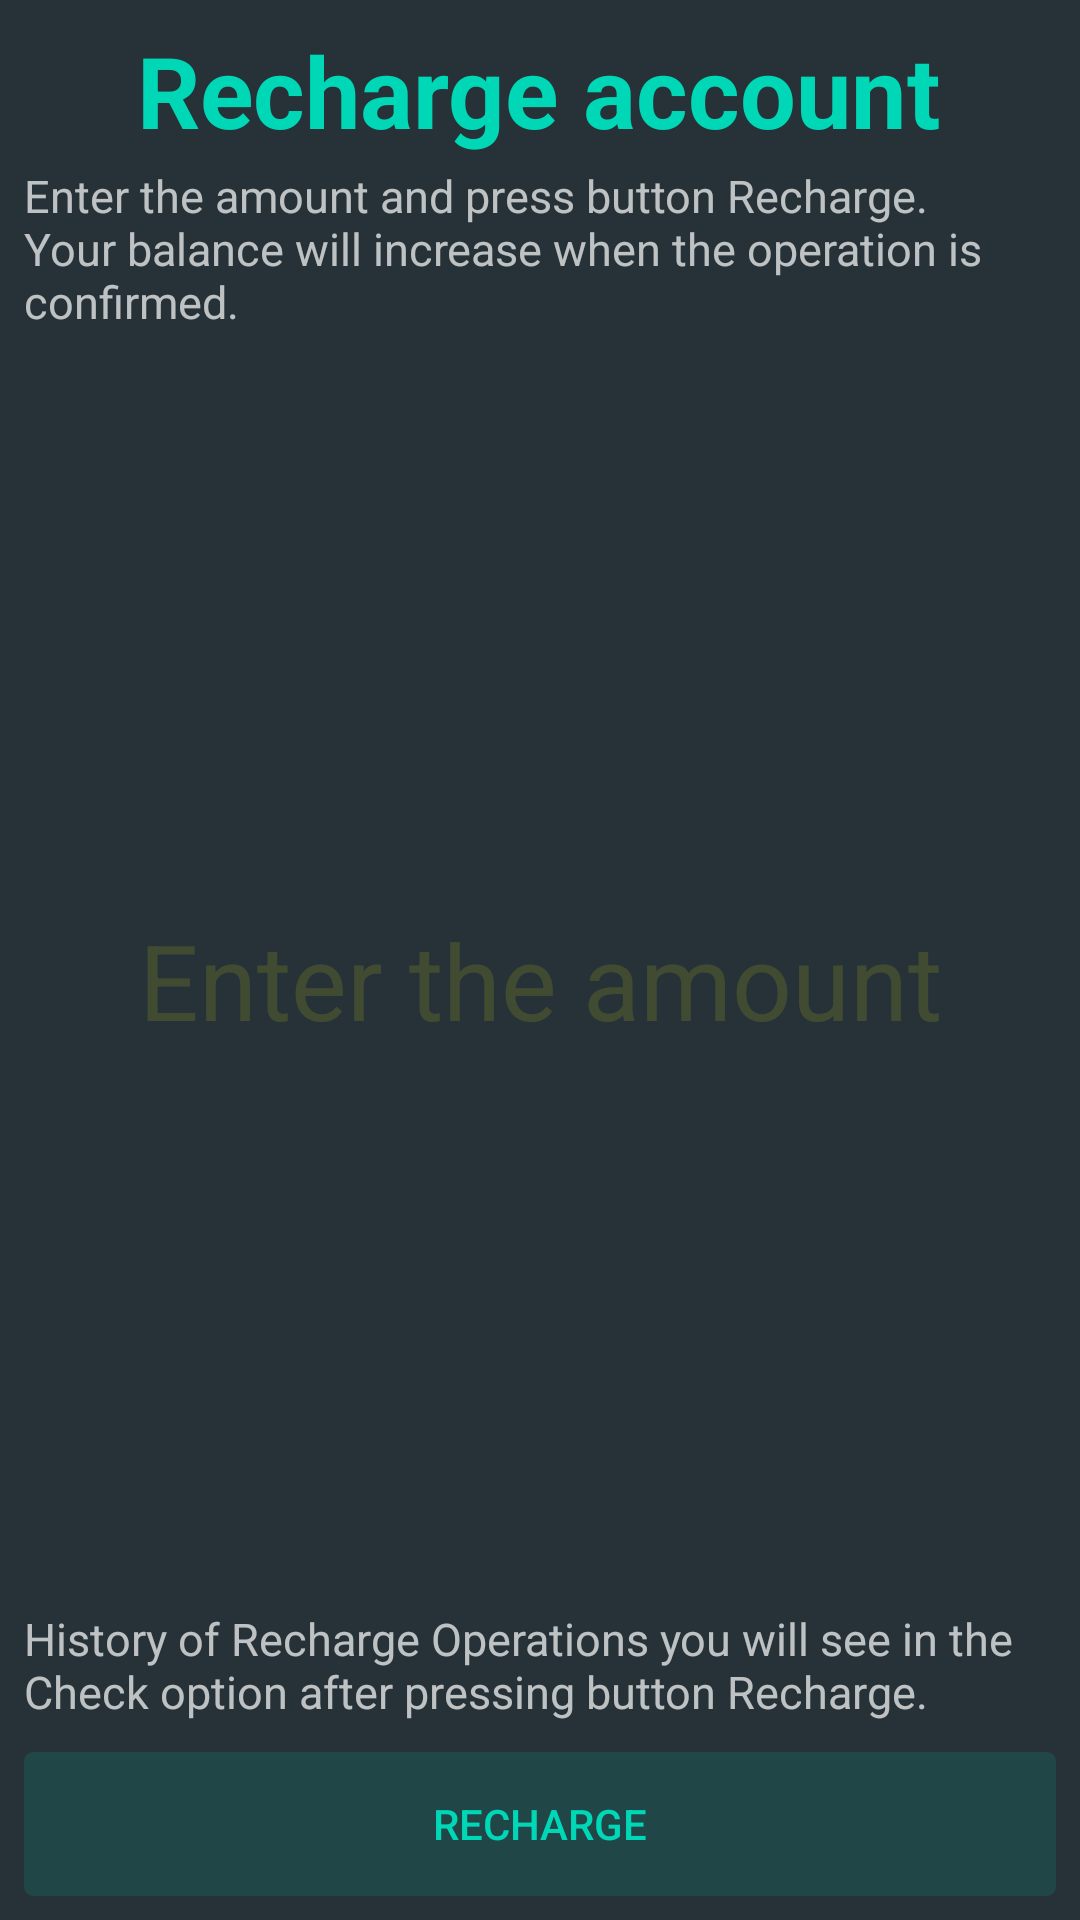

Layout XML and referenced resources for this Android screen:
<!-- AndroidManifest.xml: application theme AppTheme -->
<!-- res/layout/activity_recharge.xml -->
<?xml version="1.0" encoding="utf-8"?>
<LinearLayout xmlns:android="http://schemas.android.com/apk/res/android"
    android:orientation="vertical" android:layout_width="match_parent"
    android:background="@color/colorApp"
    android:layout_height="match_parent"
    android:padding="8dp"

    android:fontFamily="roboto-medium"
    android:id="@+id/rechargeLayout">

    <TextView
        android:text="@string/txt_enterMoney"
        android:layout_gravity="center"
        android:id="@+id/rechargeTxt"
        android:textStyle="bold"
        android:layout_width="wrap_content"
        android:layout_height="wrap_content"
        android:textColor="@color/colorName"
        android:textSize="33sp"/>

    <TextView
        android:gravity="fill_horizontal"
        android:text="@string/str_amount"
        android:layout_width="match_parent"
        android:layout_height="wrap_content"
        android:layout_marginBottom="10dp"
        android:layout_marginTop="3dp"
        android:textSize="15sp" />

    <EditText
        android:id="@+id/moneyBox"
        android:maxLength="6"
        android:layout_width="match_parent"
        android:background="@android:color/transparent"
        android:cursorVisible="true"
        android:hint="@string/txt_enterAmount"
        android:textColorHint="@color/colorYellowTr"
        android:textAlignment="center"
        android:inputType="number"
        android:textSize="35sp"
        android:textColor="@color/colorYellow"
        android:layout_weight="2"
        android:layout_height="0dp"/>

    <TextView
        android:text="@string/str_history"
        android:layout_width="match_parent"
        android:layout_height="wrap_content"
        android:layout_marginBottom="10dp"
        android:layout_marginTop="3dp"
        android:textSize="15sp"/>

    <Button
        android:id="@+id/btnRecharge"
        android:layout_width="match_parent"
        android:layout_height="wrap_content"
        android:layout_gravity="center"
        android:gravity="center"
        android:textColor="@color/colorName"
        android:background="@drawable/general_btn_style"
        android:text="@string/btn_recharge" />



</LinearLayout>
<!-- resources referenced by this layout -->
<resources>
  <color name="colorApp">#263238</color>
  <color name="colorName">#00d7b6</color>
  <color name="colorYellow">#ffff00</color>
  <color name="colorYellowTr">#20ffff00</color>
  <!-- drawable general_btn_style (drawable) -->
  <?xml version="1.0" encoding="utf-8"?>
  <selector xmlns:android="http://schemas.android.com/apk/res/android">
      <item android:drawable="@drawable/selected" android:state_pressed="true" />
      <item android:drawable="@drawable/btn_color" />
  </selector>
  <string name="btn_recharge">Recharge</string>
  <string name="str_amount">Enter the amount and press button Recharge. Your balance will increase when the operation is confirmed.</string>
  <string name="str_history">History of Recharge Operations you will see in the Check option after pressing button Recharge.</string>
  <string name="txt_enterAmount">Enter the amount</string>
  <string name="txt_enterMoney">Recharge account</string>
  <style name="AppTheme" parent="@android:style/Theme.Material">
          
          <item name="android:windowNoTitle">true</item>
          
          <item name="windowActionBar">true</item>
          <item name="android:colorBackground">@color/colorApp</item>
  
      </style>
  <!-- drawable selected (drawable) -->
  <?xml version="1.0" encoding="utf-8"?>
  <selector xmlns:android="http://schemas.android.com/apk/res/android">
      <item >
          <shape android:shape="rectangle">
              <stroke android:width="2dp" android:color="@color/colorBtn"/>
              <corners android:bottomRightRadius="3dp" android:bottomLeftRadius="3dp" android:topLeftRadius="3dp" android:topRightRadius="3dp"/>
          </shape>
      </item>
  </selector>
  <!-- drawable btn_color (drawable) -->
  <?xml version="1.0" encoding="utf-8"?>
  <selector xmlns:android="http://schemas.android.com/apk/res/android">
      <item >
          <shape android:shape="rectangle">
              <solid android:color="@color/colorBtn"/>
              <corners android:bottomRightRadius="3dp" android:bottomLeftRadius="3dp" android:topLeftRadius="3dp" android:topRightRadius="3dp"/>
          </shape>
      </item>
  </selector>
  <color name="colorBtn">#2000d7b6</color>
</resources>
